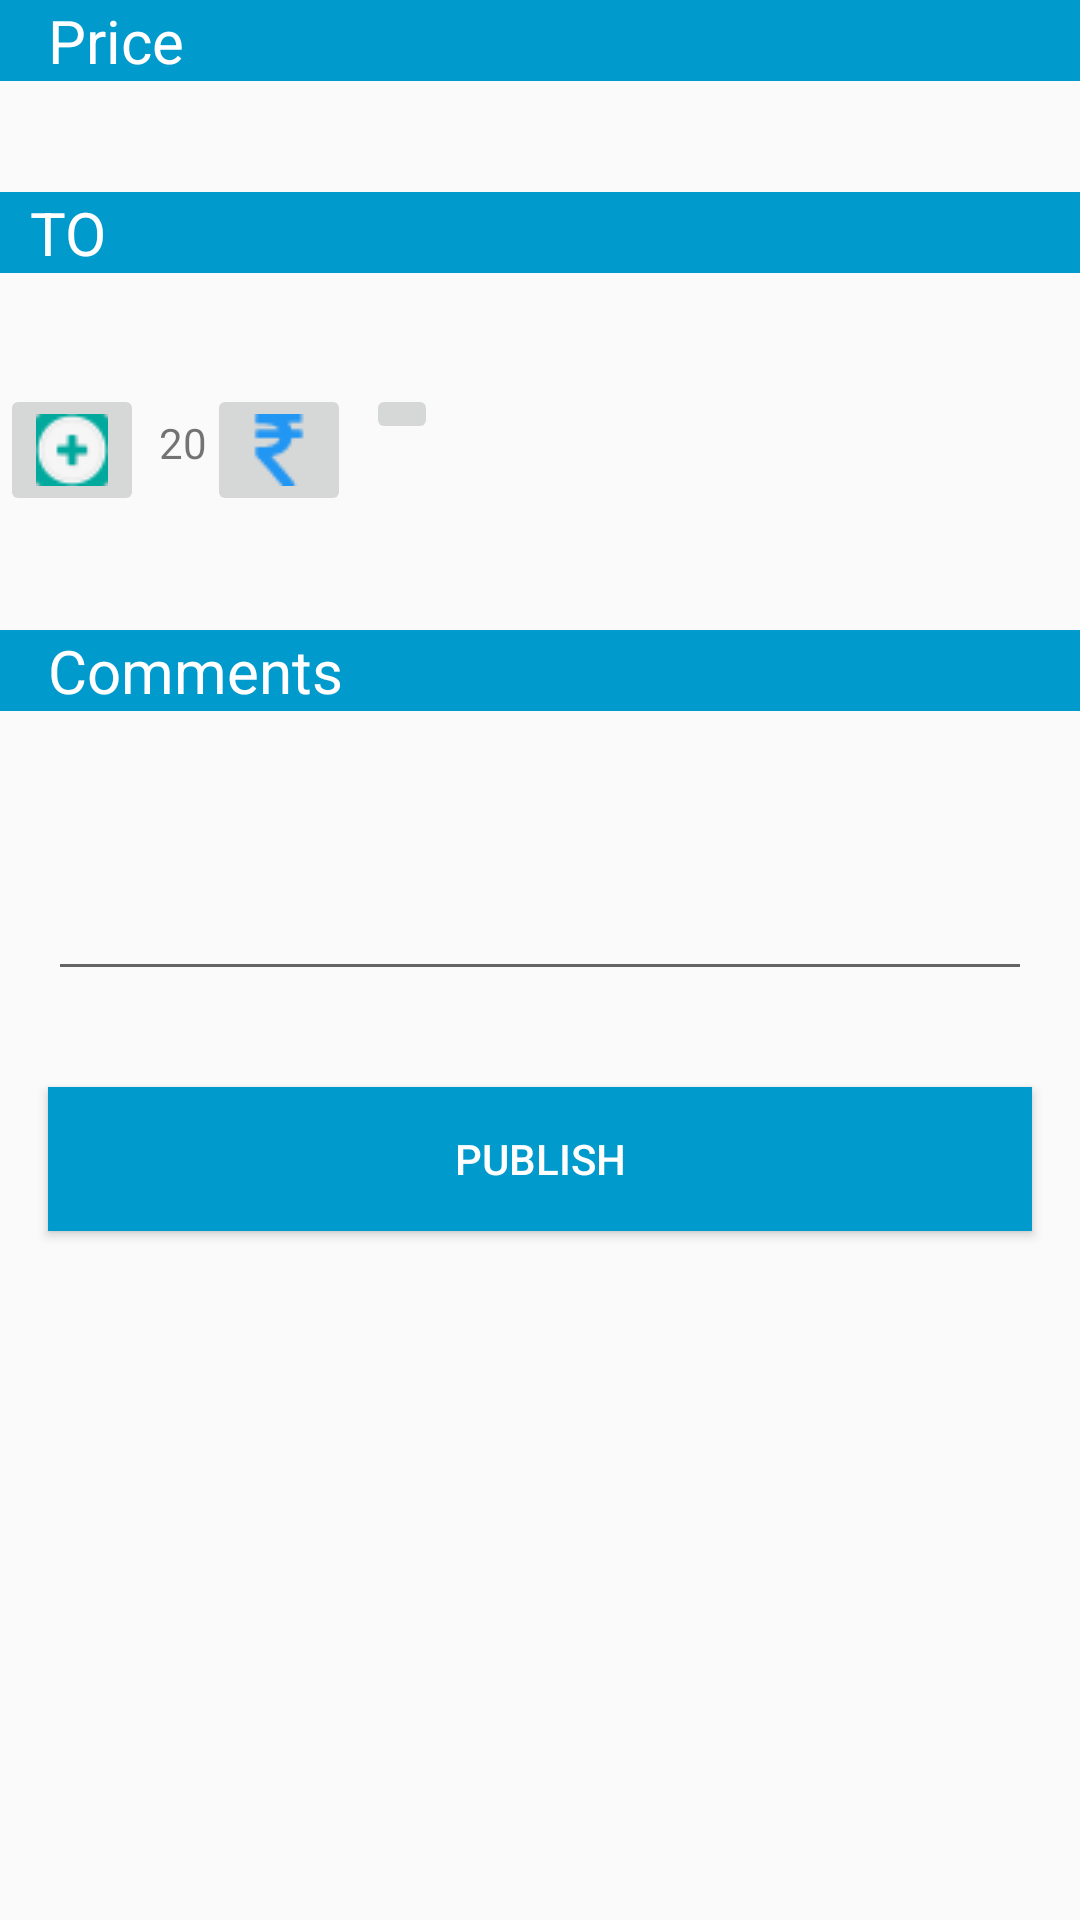

Write the Android layout XML for this screen, with the resource values it uses.
<!-- AndroidManifest.xml: application theme MyMaterialTheme -->
<!-- res/layout/pricing_layout.xml -->
<?xml version="1.0" encoding="utf-8"?>
<LinearLayout xmlns:android="http://schemas.android.com/apk/res/android"
    android:orientation="vertical" android:layout_width="match_parent"
    android:layout_height="match_parent">

    <TextView
        android:layout_width="match_parent"
        android:layout_height="wrap_content"
        android:background="#009ACD"
        android:textColor="#ffffff"
        android:text="Price"
        android:textSize="20sp"
        android:paddingLeft="16dp"/>
    <TextView
        android:layout_width="wrap_content"
        android:layout_height="wrap_content"
        android:text=""
        android:singleLine="true"
        android:id="@+id/from_addr"

        android:layout_marginLeft="16dp"
        android:background="#EEE8AA"
        android:textColorLink="#000000"
        android:layout_marginTop="10dp"
        android:layout_marginRight="16dp"
        android:textSize="20sp"
        android:ellipsize="end"/>
    <TextView
        android:layout_width="match_parent"
        android:layout_height="wrap_content"
        android:background="#009ACD"
        android:textColor="#ffffff"
        android:text="TO"
        android:textSize="20sp"
        android:paddingLeft="10dp"/>
    <TextView
        android:layout_width="wrap_content"
        android:layout_height="wrap_content"
        android:text=""
        android:singleLine="true"
        android:id="@+id/to_addr"
        android:layout_marginLeft="16dp"
        android:background="#EEE8AA"
        android:textColorLink="#000000"
        android:layout_marginTop="10dp"
        android:layout_marginRight="16dp"
        android:textSize="20sp"
        android:ellipsize="end"/>

   <include
       android:id="@+id/pluse_minus_layout"
       android:layout_width="match_parent"
       android:layout_height="wrap_content"
       layout="@layout/price_increment_decrement"
       ></include>


    <TextView
        android:layout_width="match_parent"
        android:layout_height="wrap_content"
        android:layout_marginLeft="16dp"
        android:layout_marginRight="16dp"
        android:id="@+id/distance"
        android:text=""/>

    <TextView
        android:layout_width="match_parent"
        android:layout_height="wrap_content"
        android:layout_marginLeft="16dp"
        android:layout_marginRight="16dp"
        android:id="@+id/duration"
        android:text=""/>

    <include
        android:id="@+id/comments_layout"
        android:layout_width="match_parent"
        android:layout_height="wrap_content"
        layout="@layout/pooler_comment"
        ></include>

    <Button
        android:layout_width="match_parent"
        android:layout_height="wrap_content"
        android:layout_margin="16dp"
        android:text="Publish"
        android:textColor="#ffffff"
        android:background="#009ACD"
        android:id="@+id/publish_btn"/>

</LinearLayout>
<!-- res/layout/price_increment_decrement.xml (included above) -->
<?xml version="1.0" encoding="utf-8"?>
<RelativeLayout xmlns:android="http://schemas.android.com/apk/res/android"
    android:orientation="vertical" android:layout_width="match_parent"
    android:layout_height="wrap_content"
    android:layout_marginLeft="16dp">

<ImageButton
    android:layout_width="wrap_content"
    android:layout_height="wrap_content"
    android:src="@drawable/pooler_plus"
    android:id="@+id/poolerPlus"/>
<TextView
    android:layout_width="wrap_content"
    android:layout_height="wrap_content"
    android:layout_marginLeft="5dp"
    android:text="20"
    android:paddingTop="10dp"
    android:id="@+id/price_val"
    android:layout_toRightOf="@+id/poolerPlus"/>
    <ImageButton
        android:layout_width="wrap_content"
        android:layout_height="wrap_content"
        android:layout_toRightOf="@+id/price_val"
        android:src="@drawable/pooler_rupee"
        android:id="@+id/poolerrupee"/>
    <ImageButton
        android:layout_width="wrap_content"
        android:layout_height="wrap_content"
        android:src="@drawable/pooler_minus"
        android:layout_marginLeft="5dp"
        android:layout_toRightOf="@+id/poolerrupee"
        android:id="@+id/poolerminus"/>

</RelativeLayout>
<!-- res/layout/pooler_comment.xml (included above) -->
<?xml version="1.0" encoding="utf-8"?>
<RelativeLayout xmlns:android="http://schemas.android.com/apk/res/android"
    android:layout_width="match_parent" android:layout_height="wrap_content">
    <TextView
        android:layout_width="match_parent"
        android:layout_height="wrap_content"
        android:text="Comments"
        android:textSize="20sp"
        android:textColor="#ffffff"
        android:background="#009ACD"
        android:paddingLeft="16dp"/>
<EditText
    android:layout_width="match_parent"
    android:layout_height="wrap_content"
    android:layout_margin="16dp"
    android:inputType="textMultiLine"
    android:lines="4"
    android:id="@+id/commentbox"
    />
</RelativeLayout>
<!-- resources referenced by this layout -->
<resources>
  <!-- drawable pooler_plus: png bitmap (drawable, 995 bytes) -->
  <!-- drawable pooler_rupee: png bitmap (drawable, 501 bytes) -->
  <style name="MyMaterialTheme" parent="MyMaterialTheme.base">
  
      </style>
  <style name="MyMaterialTheme.base" parent="Theme.AppCompat.Light.DarkActionBar">
          <item name="windowNoTitle">true</item>
          <item name="windowActionBar">false</item>
          <item name="colorPrimary">@color/colorPrimary</item>
          <item name="colorPrimaryDark">@color/colorPrimaryDark</item>
          <item name="colorAccent">@color/colorAccent</item>
      </style>
  <!-- not gathered from this repository: default colours our renderer supplied (Android Studio template values) -->
  <color name="colorPrimary">#FF6200EE</color>
  <color name="colorPrimaryDark">#FF3700B3</color>
  <color name="colorAccent">#FF03DAC5</color>
</resources>
